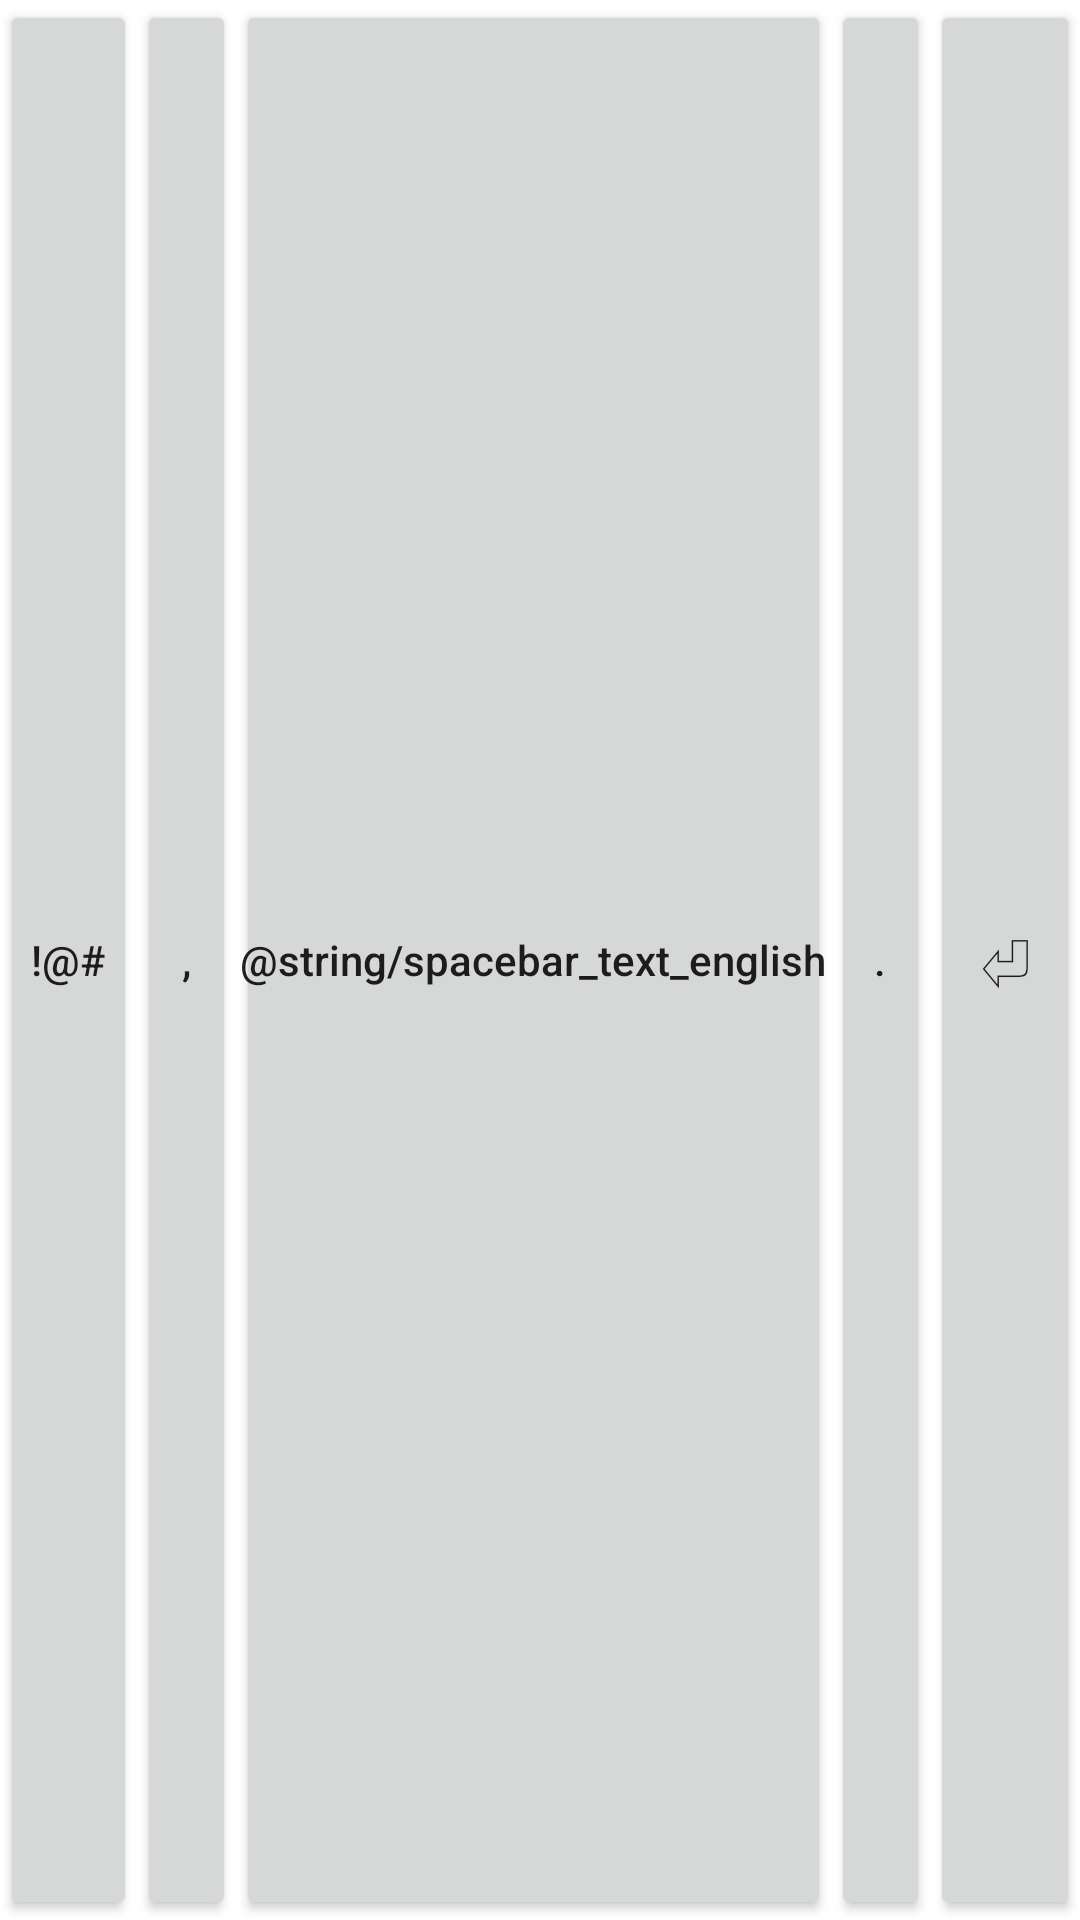

This screen was rendered from an Android layout file. Write that file and the resources it references.
<!-- AndroidManifest.xml: application theme Theme.ColemakBasedKeyboard -->
<!-- res/layout/control_row.xml -->
<?xml version="1.0" encoding="utf-8"?>
<LinearLayout
    xmlns:android="http://schemas.android.com/apk/res/android"
    android:layout_width="match_parent"
    android:layout_height="@dimen/control_row_height"
    android:gravity="center">

    <Button
        android:id="@+id/special_key"
        android:layout_width="0dp"
        android:layout_weight="@dimen/special_key_weight"
        android:layout_height="match_parent"
        android:padding="0dp"
        android:text="!@#"
        android:textAllCaps="false"
        />
    <Button
        android:id="@+id/comma"
        android:layout_width="0dp"
        android:layout_weight="@dimen/comma_key_weight"
        android:layout_height="match_parent"
        android:textAllCaps="false"
        android:padding="0dp"
        android:text=","
        />
    <Button
        android:id="@+id/spacebar"
        android:layout_width="0dp"
        android:layout_weight="@dimen/spacebar_weight"
        android:layout_height="match_parent"
        android:textAllCaps="false"
        android:padding="0dp"
        android:text="@string/spacebar_text_english"
        />
    <Button
        android:id="@+id/full_stop"
        android:layout_width="0dp"
        android:layout_weight="@dimen/full_stop_weight"
        android:layout_height="match_parent"
        android:textAllCaps="false"
        android:padding="0dp"
        android:text="."
        />
    <Button
        android:id="@+id/return_key"
        android:layout_width="0dp"
        android:layout_weight="@dimen/return_key_weight"
        android:layout_height="match_parent"
        android:textAllCaps="false"
        android:padding="0dp"
        android:textSize="@dimen/return_key_text_size"
        android:text="@string/return_key_symbol"
        />
</LinearLayout>
<!-- resources referenced by this layout -->
<resources>
  <dimen name="comma_key_weight">1</dimen>
  <dimen name="full_stop_weight">1</dimen>
  <dimen name="return_key_text_size">24dp</dimen>
  <dimen name="return_key_weight">1.5</dimen>
  <dimen name="spacebar_weight">6</dimen>
  <dimen name="special_key_weight">1.39</dimen>
  <string name="return_key_symbol">\u23CE</string>
  <style name="Theme.ColemakBasedKeyboard" parent="Theme.MaterialComponents.DayNight.DarkActionBar">
          
          <item name="colorPrimary">@color/purple_500</item>
          <item name="colorPrimaryVariant">@color/purple_700</item>
          <item name="colorOnPrimary">@color/white</item>
          
          <item name="colorSecondary">@color/teal_200</item>
          <item name="colorSecondaryVariant">@color/teal_700</item>
          <item name="colorOnSecondary">@color/black</item>
          
          <item name="android:statusBarColor" tools:targetApi="l">?attr/colorPrimaryVariant</item>
          
      </style>
  <color name="white">#FFFFFFFF</color>
  <color name="black">#FF000000</color>
  <!-- not gathered from this repository: default colours our renderer supplied (Android Studio template values) -->
  <color name="purple_500">#FF6200EE</color>
  <color name="purple_700">#FF3700B3</color>
  <color name="teal_200">#FF03DAC5</color>
  <color name="teal_700">#FF018786</color>
</resources>
